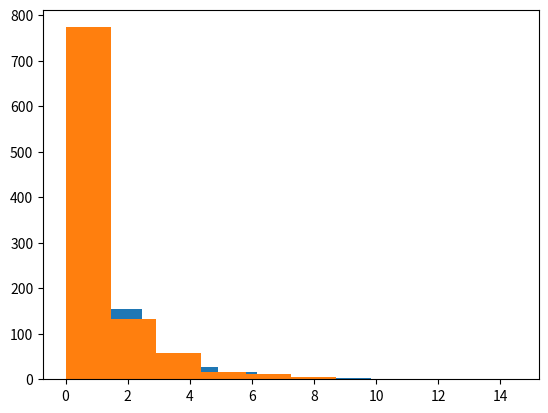

This figure's Python source:
## 2. Calculating differences ##

male_diff = (21790 - 16280.5) / 16280.5
female_diff = (10771 - 16280.5) / 16280.5


## 3. Updating the formula ##

male_diff = (21790 - 16280.5) ** 2 / 16280.5
female_diff = (10771 - 16280.5) ** 2 / 16280.5
gender_chisq = male_diff + female_diff

## 4. Generating a distribution ##

from numpy.random import random
import matplotlib.pyplot as plt

chi_squared_values = []
for i in range(1000):
    sequence = random((32561,))
    sequence[sequence < .5] = 0
    sequence[sequence >= .5] = 1
    male_count = len(sequence[sequence == 0])
    female_count = len(sequence[sequence == 1])
    male_diff = (male_count - 16280.5) **2 / 16280.5
    female_diff = (female_count - 16280.5) ** 2 / 16280.5
    chi_squared = male_diff + female_diff
    chi_squared_values.append(chi_squared)
    
plt.hist(chi_squared_values)

            

## 6. Smaller samples ##

male_diff = (217.9 - 162.805) ** 2 / 162.805
female_diff = (107.71 - 162.805) ** 2 / 162.805
gender_chisq = male_diff + female_diff


## 7. Sampling distribution equality ##

chi_squared_values = []

from numpy.random import random
import matplotlib.pyplot as plt

for i in range(1000):
    vector = random((300,))
    vector[vector < .5] = 0
    vector[vector >= .5] = 1
    male_rand = len(vector[vector == 0])
    female_rand = len(vector[vector == 1])
    male_diff = (male_rand - 150) ** 2 / 150
    female_diff = (female_rand - 150) ** 2 / 150 
    chi_square = male_diff + female_diff
    chi_squared_values.append(chi_square)

plt.hist(chi_squared_values)    

## 9. Increasing degrees of freedom ##

categories = ['White',
              'Black',
              'Asian-Pac-Islander',
              'Amer-Indian-Eskimo',
              'Other'
             ]
diffs = []
observed = [27816, 3124, 1039, 311, 271]
expected = [26146.5, 3939.9, 944.3, 260.5, 1269.8]

for i in range(5):
    chi_square = (observed[i] - expected[i]) ** 2 / expected[i]
    diffs.append(chi_square)

race_chisq = sum(diffs)

## 10. Using SciPy ##

from scipy.stats import chisquare
import numpy as np

diffs = []
observed = np.array([27816, 3124, 1039, 311, 271])
expected = np.array([26146.5, 3939.9, 944.3, 260.5, 1269.8])
chisquare_value, race_pvalue = chisquare(observed, expected)
